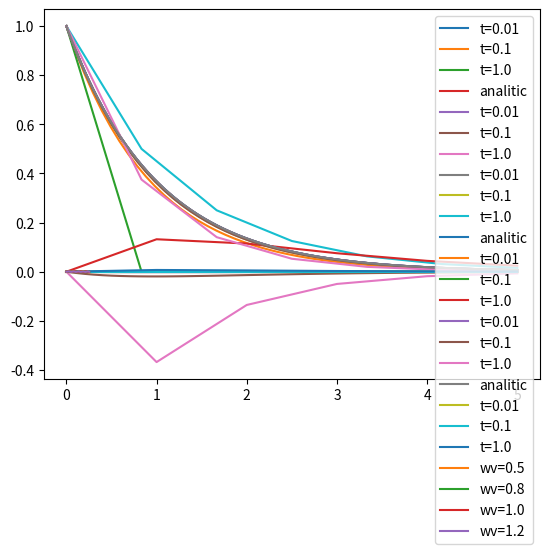

Python code for this plot:
import matplotlib.pyplot as plt
import numpy as np
import math


def metodaJawnaEulera():

    y0 = 1
    lam = -1
    t = [0.01, 0.1, 1.0]
    estimatedy1 = []
    estimatedy2 = []
    estimatedy0 = []
    analiticvalue0 = []
    analiticvalue1 = []
    analiticvalue2 = []
    estimatedy1.append(y0)
    estimatedy2.append(y0)
    estimatedy0.append(y0)
    _i = 0.0

    while _i <= 5.0:
        analiticvalue0.append(estimatedy0[-1] - math.exp(lam * _i))
        estimatedy0.append(estimatedy0[-1] + t[0] * lam * estimatedy0[-1])
        _i = _i + t[0]
    _i = 0.0

    while _i <= 5.0:
        analiticvalue1.append(estimatedy1[-1] - math.exp(lam * _i))
        estimatedy1.append(estimatedy1[-1] + t[1] * lam * estimatedy1[-1])
        _i = _i + t[1]
    _i = 0.0

    while _i <= 5.0:
        analiticvalue2.append(estimatedy2[-1] - math.exp(lam * _i))
        estimatedy2.append(estimatedy2[-1] + t[2] * lam * estimatedy2[-1])
        _i = _i + t[2]
    _i = 0.0
# wypisywanie
    xaxis0 = np.linspace(0, 5, len(estimatedy0))
    xaxis1 = np.linspace(0, 5, len(estimatedy1))
    xaxis2 = np.linspace(0, 5, len(estimatedy2))
    analiticanalitic = []
    while _i <= 5.0:
        analiticanalitic.append(math.exp(lam * _i))
        _i += t[0]
    xaxisanalitic = np.linspace(0,5, len(analiticanalitic))
    plt.plot(xaxis0, estimatedy0, label='t=0.01')
    plt.plot(xaxis1, estimatedy1, label='t=0.1')
    plt.plot(xaxis2, estimatedy2, label='t=1.0')
    plt.plot(xaxisanalitic, analiticanalitic, label='analitic')
    plt.legend()
    plt.show()

    xaxisanal0 = np.linspace(0, 5, len(analiticvalue0))
    xaxisanal1 = np.linspace(0, 5, len(analiticvalue1))
    xaxisanal2 = np.linspace(0, 5, len(analiticvalue2))
    plt.plot(xaxisanal0, analiticvalue0, label='t=0.01')
    plt.plot(xaxisanal1, analiticvalue1, label='t=0.1')
    plt.plot(xaxisanal2, analiticvalue2, label='t=1.0')
    plt.legend()
    plt.show()


def RK2():
    y0 = 1
    lam = -1
    t = [0.01, 0.1, 1.0]
    estimatedy1 = []
    estimatedy2 = []
    estimatedy0 = []
    analiticvalue0 = []
    analiticvalue1 = []
    analiticvalue2 = []
    estimatedy1.append(y0)
    estimatedy2.append(y0)
    estimatedy0.append(y0)
    _i = 0.0

    while _i <= 5.0:
        k1 = lam*estimatedy0[-1]
        k2 = lam*(estimatedy0[-1] + k1*t[0])
        analiticvalue0.append(estimatedy0[-1] - math.exp(lam * _i))
        estimatedy0.append(estimatedy0[-1] + t[0]/2 * (k1+k2))
        _i = _i + t[0]
    _i = 0.0

    while _i <= 5.0:
        k1 = lam * estimatedy1[-1]
        k2 = lam * (estimatedy1[-1] + k1 * t[1])
        analiticvalue1.append(estimatedy1[-1] - math.exp(lam * _i))
        estimatedy1.append(estimatedy1[-1] + t[1] / 2 * (k1 + k2))
        _i = _i + t[1]
    _i = 0.0

    while _i <= 5.0:
        k1 = lam * estimatedy2[-1]
        k2 = lam * (estimatedy2[-1] + k1 * t[2])
        analiticvalue2.append(estimatedy2[-1] - math.exp(lam * _i))
        estimatedy2.append(estimatedy2[-1] + t[2]/ 2 * (k1 + k2))
        _i = _i + t[2]

    # wypisywanie
    xaxis0 = np.linspace(0, 5, len(estimatedy0))
    xaxis1 = np.linspace(0, 5, len(estimatedy1))
    xaxis2 = np.linspace(0, 5, len(estimatedy2))
    _i = 0.0
    analiticanalitic = []
    while _i <= 5.0:
        analiticanalitic.append(math.exp(lam * _i))
        _i += t[0]
    xaxisanalitic = np.linspace(0,5, len(analiticanalitic))
    plt.plot(xaxis0, estimatedy0, label='t=0.01')
    plt.plot(xaxis1, estimatedy1, label='t=0.1')
    plt.plot(xaxis2, estimatedy2, label='t=1.0')
    plt.plot(xaxisanalitic, analiticanalitic, label='analitic')
    plt.legend()
    plt.show()
    xaxisanal0 = np.linspace(0, 5, len(analiticvalue0))
    xaxisanal1 = np.linspace(0, 5, len(analiticvalue1))
    xaxisanal2 = np.linspace(0, 5, len(analiticvalue2))
    plt.plot(xaxisanal0, analiticvalue0, label='t=0.01')
    plt.plot(xaxisanal1, analiticvalue1, label='t=0.1')
    plt.plot(xaxisanal2, analiticvalue2, label='t=1.0')
    plt.legend()
    plt.show()


def RK4():
    y0 = 1
    lam = -1
    t = [0.01, 0.1, 1.0]
    estimatedy1 = []
    estimatedy2 = []
    estimatedy0 = []
    analiticvalue0 = []
    analiticvalue1 = []
    analiticvalue2 = []
    estimatedy1.append(y0)
    estimatedy2.append(y0)
    estimatedy0.append(y0)
    _i = 0.0

    while _i <= 5.0:
        k1 = lam*estimatedy0[-1]
        k2 = lam*(estimatedy0[-1] + k1 * t[0]/2.0)
        k3 = lam * (estimatedy0[-1] + k2 * t[0]/2.0)
        k4 = lam * (estimatedy0[-1] + k3 * t[0])
        analiticvalue0.append(estimatedy0[-1] - math.exp(lam * _i))
        estimatedy0.append(estimatedy0[-1] + t[0] / 6.0 * (k1 + 2 * k2 + 2 * k3 + k4))
        _i = _i + t[0]
    _i = 0.0

    while _i <= 5.0:
        k1 = lam * estimatedy1[-1]
        k2 = lam * (estimatedy1[-1] + k1 * t[1]/2.0)
        k3 = lam * (estimatedy1[-1] + k2 * t[1] / 2.0)
        k4 = lam * (estimatedy1[-1] + k3 * t[1])
        analiticvalue1.append(estimatedy1[-1] - math.exp(lam * _i))
        estimatedy1.append(estimatedy1[-1] + t[1] / 6.0 * (k1 + 2*k2 + 2*k3 + k4))
        _i = _i + t[1]
    _i = 0.0

    while _i <= 5.0:
        k1 = lam * estimatedy2[-1]
        k2 = lam * (estimatedy2[-1] + k1 * t[2] / 2.0)
        k3 = lam * (estimatedy2[-1] + k2 * t[2] / 2.0)
        k4 = lam * (estimatedy2[-1] + k3 * t[2])
        analiticvalue2.append(estimatedy2[-1] - math.exp(lam * _i))
        estimatedy2.append(estimatedy2[-1] + t[2] / 6.0 * (k1 + 2*k2 + 2*k3 + k4))
        _i = _i + t[2]


    # wypisywanie
    xaxis0 = np.linspace(0, 5, len(estimatedy0))
    xaxis1 = np.linspace(0, 5, len(estimatedy1))
    xaxis2 = np.linspace(0, 5, len(estimatedy2))
    xaxisanal0 = np.linspace(0, 5, len(analiticvalue0))
    xaxisanal1 = np.linspace(0, 5, len(analiticvalue1))
    xaxisanal2 = np.linspace(0, 5, len(analiticvalue2))
    _i = 0.0
    analiticanalitic = []
    while _i <= 5.0:
        analiticanalitic.append(math.exp(lam * _i))
        _i += t[0]
    xaxisanalitic = np.linspace(0, 5, len(analiticanalitic))
    plt.plot(xaxis0, estimatedy0, label='t=0.01')
    plt.plot(xaxis1, estimatedy1, label='t=0.1')
    plt.plot(xaxis2, estimatedy2, label='t=1.0')
    plt.plot(xaxisanalitic, analiticanalitic, label='analitic')
    plt.legend()
    plt.show()

    plt.plot(xaxisanal0, analiticvalue0, label='t=0.01')
    plt.plot(xaxisanal1, analiticvalue1, label='t=0.1')
    plt.plot(xaxisanal2, analiticvalue2, label='t=1.0')
    plt.legend()
    plt.show()


def RK4v2(wv):
    deltat = 10 ** -4
    R = 100
    L = 0.1
    C = 0.001
    w0 = 1 / (math.sqrt(L * C))
    T0 = 2 * math.pi / w0
    tmax = 4 * T0
    Q0 = 0
    I0 = 0


    def Vfunc(time):
        return 10 * math.sin(wv*w0 * time)


    def gfunc(time, Q, I):
        return Vfunc(time)/L - (R/L)*I - (1/(L*C))*Q


    def ffunc(I):
        return I


    estimatedV = []
    estimatedQ = []
    estimatedI = []
    analiticvalueV = []
    estimatedI.append(I0)
    estimatedQ.append(Q0)
    t = 0.0

    while t <= tmax:
        k1Q = estimatedI[-1]
        k1I = gfunc(t, estimatedQ[-1], estimatedI[-1])
        k2Q = ffunc(estimatedI[-1] + (deltat/2)*k1I)
        k2I = gfunc(t+deltat/2, estimatedQ[-1] + (deltat/2)*k1Q, estimatedI[-1] + (deltat/2)*k1I)
        k3Q = ffunc(estimatedI[-1] + (deltat/2)*k2I)
        k3I = gfunc(t + deltat/2, estimatedQ[-1] + (deltat/2)*k2Q, estimatedI[-1]+ (deltat/2)*k1I)
        k4Q = ffunc(estimatedI[-1] + deltat*k3I)
        k4I = gfunc(t+deltat, estimatedQ[-1]+deltat*k3Q, estimatedI[-1] + deltat*k3I)
        estimatedI.append(estimatedI[-1] + (deltat/6)*(k1I + 2 * k2I + 2 * k3I + k4I))
        estimatedQ.append(estimatedQ[-1] + (deltat/6)*(k1Q + 2 * k2Q + 2 * k3Q + k4Q))
        t = t + deltat

    xaxis = np.linspace(0, tmax, len(estimatedQ))
    plt.plot(xaxis, estimatedQ, label='wv={}'.format(wv))


#zad1

metodaJawnaEulera()

#zad2

RK2()

#zad3

RK4()

#zad4

RK4v2(0.5)
RK4v2(0.8)
RK4v2(1.0)
RK4v2(1.2)
plt.legend()
plt.show()
